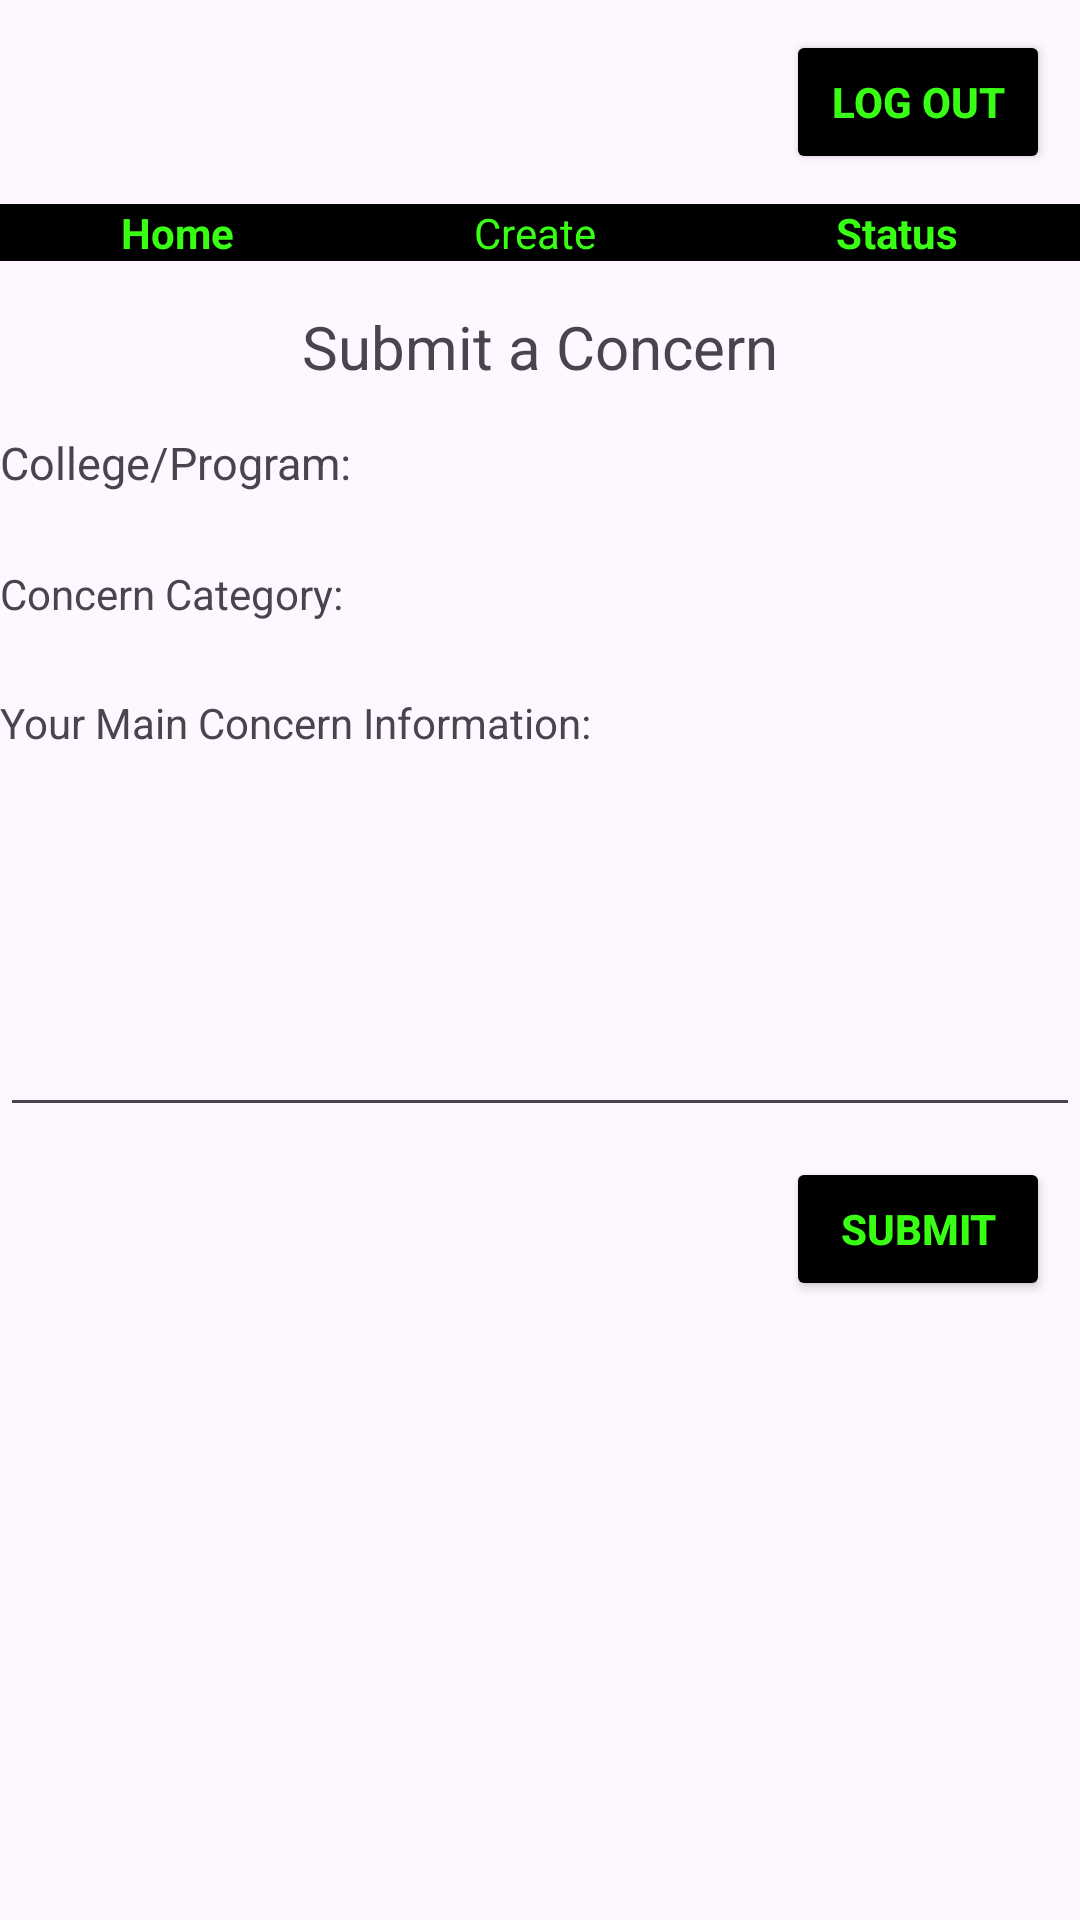

Produce the Android XML layout that renders to this screen, including the resource entries it uses.
<!-- AndroidManifest.xml: application theme Theme.Softwaremobiledev3itse01 -->
<!-- res/layout/activity_create_fdbk_page.xml -->
<?xml version="1.0" encoding="utf-8"?>
<androidx.constraintlayout.widget.ConstraintLayout xmlns:android="http://schemas.android.com/apk/res/android"
    xmlns:app="http://schemas.android.com/apk/res-auto"
    xmlns:tools="http://schemas.android.com/tools"
    android:layout_width="match_parent"
    android:layout_height="match_parent"
    tools:context=".CreateFdbkPage">

    <LinearLayout
        android:layout_width="match_parent"
        android:layout_height="wrap_content"
        android:gravity="right"
        android:orientation="vertical"
        tools:layout_editor_absoluteX="0dp"
        tools:layout_editor_absoluteY="33dp">

        <Button
            android:id="@+id/logoutbtn"
            android:layout_width="wrap_content"
            android:layout_height="wrap_content"
            android:layout_margin="10dp"
            android:backgroundTint="#000000"
            android:text="Log Out"
            android:textStyle="bold"
            android:textColor="#39FF14"
            app:layout_constraintBottom_toBottomOf="parent"
            app:layout_constraintEnd_toEndOf="parent"
            app:layout_constraintHorizontal_bias="0.95"
            app:layout_constraintStart_toStartOf="parent"
            app:layout_constraintTop_toTopOf="parent"
            app:layout_constraintVertical_bias="0.101" />

        <LinearLayout
            android:layout_width="match_parent"
            android:layout_height="wrap_content"
            android:background="@color/black"
            android:gravity="center"
            android:orientation="horizontal"
            tools:layout_editor_absoluteX="0dp"
            tools:layout_editor_absoluteY="152dp">

            <TextView
                android:id="@+id/textHome"
                android:layout_width="wrap_content"
                android:layout_height="wrap_content"
                android:layout_marginHorizontal="40dp"
                android:text="Home"
                android:textColor="#39FF14"
                android:textStyle="bold"
                tools:layout_editor_absoluteX="110dp"
                tools:layout_editor_absoluteY="14dp" />

            <TextView
                android:id="@+id/textCreate"
                android:layout_width="wrap_content"
                android:layout_height="wrap_content"
                android:layout_marginHorizontal="40dp"
                android:text="Create"
                android:textColor="#39FF14"
                tools:layout_editor_absoluteX="110dp"
                tools:layout_editor_absoluteY="14dp" />

            <TextView
                android:id="@+id/textStatus"
                android:layout_width="wrap_content"
                android:layout_height="wrap_content"
                android:layout_marginHorizontal="40dp"
                android:text="Status"
                android:textColor="#39FF14"
                android:textStyle="bold"
                tools:layout_editor_absoluteX="110dp"
                tools:layout_editor_absoluteY="14dp" />

        </LinearLayout>

        <LinearLayout
            android:layout_width="match_parent"
            android:layout_height="wrap_content"
            android:gravity="center"
            android:orientation="vertical"
            tools:layout_editor_absoluteX="0dp"
            tools:layout_editor_absoluteY="55dp">

            <TextView
                android:id="@+id/textView7"
                android:layout_width="wrap_content"
                android:layout_height="wrap_content"
                android:layout_margin="15dp"
                android:text="Submit a Concern"
                android:textSize="20dp"
                tools:layout_editor_absoluteX="81dp"
                tools:layout_editor_absoluteY="190dp" />

        </LinearLayout>

        <LinearLayout
            android:layout_width="match_parent"
            android:layout_height="wrap_content"
            android:gravity="left"
            android:orientation="vertical"
            tools:layout_editor_absoluteX="0dp"
            tools:layout_editor_absoluteY="55dp">

            <TextView
                android:id="@+id/textView17"
                android:layout_width="wrap_content"
                android:layout_height="wrap_content"
                android:text="College/Program:"
                android:textSize="15dp"
                tools:layout_editor_absoluteX="129dp"
                tools:layout_editor_absoluteY="432dp" />

            <Spinner
                android:id="@+id/spinnerCollege"
                android:layout_width="409dp"
                android:layout_height="wrap_content"
                tools:layout_editor_absoluteX="1dp"
                tools:layout_editor_absoluteY="584dp" />

            <TextView
                android:id="@+id/textView18"
                android:layout_width="wrap_content"
                android:layout_height="wrap_content"
                android:text="Concern Category:"
                tools:layout_editor_absoluteX="53dp"
                tools:layout_editor_absoluteY="450dp" />

            <Spinner
                android:id="@+id/spinnerCategory"
                android:layout_width="409dp"
                android:layout_height="wrap_content"
                tools:layout_editor_absoluteX="1dp"
                tools:layout_editor_absoluteY="552dp" />

            <TextView
                android:id="@+id/textView19"
                android:layout_width="wrap_content"
                android:layout_height="wrap_content"
                android:text="Your Main Concern Information:"
                tools:layout_editor_absoluteX="47dp"
                tools:layout_editor_absoluteY="510dp" />


            <EditText
                android:id="@+id/editTextDesc"
                android:layout_width="match_parent"
                android:layout_height="wrap_content"
                android:lines="5"
                android:gravity="start|top"
                android:inputType="textMultiLine"
                tools:layout_editor_absoluteX="9dp"
                tools:layout_editor_absoluteY="449dp" />


        </LinearLayout>

        <Button
            android:id="@+id/submitbtn"
            android:layout_width="wrap_content"
            android:layout_height="wrap_content"
            android:text="Submit"
            android:layout_margin="10dp"
            android:backgroundTint="#000000"
            android:textStyle="bold"
            android:textColor="#39FF14"
            tools:layout_editor_absoluteX="42dp"
            tools:layout_editor_absoluteY="600dp" />
    </LinearLayout>

</androidx.constraintlayout.widget.ConstraintLayout>
<!-- resources referenced by this layout -->
<resources>
  <style name="Theme.Softwaremobiledev3itse01" parent="Base.Theme.Softwaremobiledev3itse01" />
  <style name="Base.Theme.Softwaremobiledev3itse01" parent="Theme.Material3.DayNight.NoActionBar">
          
          
      </style>
  <!-- not gathered from this repository: default colours our renderer supplied (Android Studio template values) -->
  <color name="black">#FF000000</color>
</resources>
